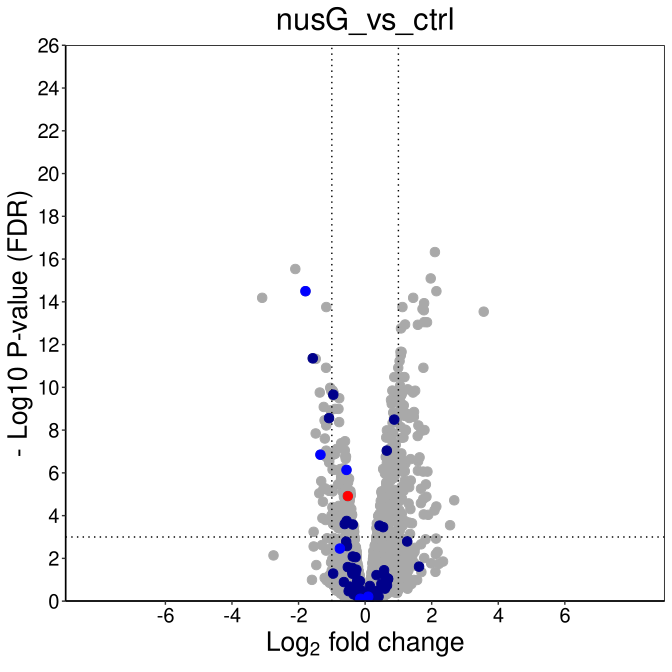

The data file committed next to this chart (first rows):
, logFC, logCPM, F, PValue, FDR, locus_tag
ECP_1513, 2.097, 8.506, 507.1, 0.00000000000000000001044, 0.00000000000000004708, ECP_1513
ECP_1523, -2.097, 6.848, 426.3, 0.0000000000000000001294, 0.0000000000000002916, ECP_1523
ECP_2575, 1.971, 9.088, 386.1, 0.0000000000000000005356, 0.0000000000000008048, ECP_2575
ECP_3145, 2.142, 7.851, 348.9, 0.00000000000000000353, 0.000000000000003182, ECP_3145
ECP_4483, -1.792, 8.739, 340.4, 0.000000000000000003228, 0.000000000000003182, ECP_4483
ECP_0940, -3.092, 8.088, 518, 0.000000000000000009558, 0.0000000000000065, ECP_0940
ECP_2574, 1.444, 8.479, 314, 0.00000000000000001009, 0.0000000000000065, ECP_2574
ECP_1514, 1.772, 9.609, 298.5, 0.00000000000000002054, 0.00000000000001157, ECP_1514
ECP_1124, 1.121, 8.778, 285.2, 0.00000000000000003894, 0.00000000000001755, ECP_1124
ECP_2552, -1.167, 8.471, 287.2, 0.00000000000000003528, 0.00000000000001755, ECP_2552
ECP_0524, 1.724, 9.857, 279.1, 0.00000000000000005261, 0.00000000000002156, ECP_0524
ECP_0523, 1.764, 11.3, 274.6, 0.00000000000000006608, 0.00000000000002482, ECP_0523
ECP_0171, 3.563, 10.57, 515.1, 0.00000000000000008324, 0.00000000000002886, ECP_0171
ECP_2298, 1.774, 6.907, 247.6, 0.0000000000000002769, 0.00000000000008915, ECP_2298
ECP_4123, 1.86, 8.639, 270.5, 0.0000000000000003006, 0.00000000000009034, ECP_4123
ECP_4180, 1.2, 8.743, 240.7, 0.0000000000000004083, 0.000000000000115, ECP_4180
ECP_4423, 1.585, 7.068, 239, 0.0000000000000004481, 0.0000000000001188, ECP_4423
ECP_1339, 1.078, 8.535, 231.4, 0.0000000000000007, 0.0000000000001753, ECP_1339
ECP_0865, 1.095, 8.655, 190.5, 0.000000000000009657, 0.000000000002191, ECP_0865
ECP_1125, 1.063, 8.924, 190.4, 0.000000000000009721, 0.000000000002191, ECP_1125
ECP_1481, 1.071, 9.601, 184.4, 0.00000000000001487, 0.000000000003192, ECP_1481
ECP_1598, -1.572, 5.791, 179.4, 0.00000000000002141, 0.000000000004388, ECP_1598
ECP_3046, -1.483, 6.412, 177.9, 0.00000000000002389, 0.000000000004682, ECP_3046
ECP_3279, 1.036, 8.605, 174.3, 0.00000000000003149, 0.000000000005915, ECP_3279
ECP_2214, 0.995, 7.5, 163.7, 0.00000000000007126, 0.00000000001217, ECP_2214
ECP_2299, 1.75, 5.472, 163.5, 0.0000000000000729, 0.00000000001217, ECP_2299
ECP_3487, -1.174, 8.451, 163.6, 0.00000000000007204, 0.00000000001217, ECP_3487
ECP_0609, 0.8765, 9.125, 150.7, 0.0000000000002082, 0.00000000003309, ECP_0609
ECP_2562, 1.182, 6.108, 150.5, 0.0000000000002129, 0.00000000003309, ECP_2562
ECP_1552, 1.116, 8.097, 149.8, 0.0000000000002251, 0.00000000003382, ECP_1552
ECP_2833, 1.05, 7.397, 139.1, 0.0000000000005846, 0.00000000008501, ECP_2833
ECP_0421, -1.048, 7.165, 136.4, 0.0000000000007451, 0.000000000105, ECP_0421
ECP_0864, 1.043, 6.952, 135.4, 0.0000000000008199, 0.000000000112, ECP_0864
ECP_2453, 1.28, 7.055, 134, 0.0000000000009334, 0.0000000001238, ECP_2453
ECP_0470, -0.9759, 7.288, 132, 0.000000000001132, 0.0000000001418, ECP_0470
ECP_0689, 0.8182, 8.157, 132.2, 0.000000000001106, 0.0000000001418, ECP_0689
ECP_1515, 1.503, 6.669, 134.1, 0.000000000001178, 0.0000000001435, ECP_1515
ECP_1236, -1.015, 6.884, 130.8, 0.00000000000127, 0.0000000001506, ECP_1236
ECP_1711, -0.9484, 7.61, 128.4, 0.000000000001591, 0.0000000001749, ECP_1711
ECP_3047, -1.362, 5.564, 128.5, 0.000000000001589, 0.0000000001749, ECP_3047
ECP_3648, 1.439, 5.77, 128.8, 0.000000000001531, 0.0000000001749, ECP_3648
ECP_4168, 1.1, 9.215, 126.6, 0.000000000001902, 0.0000000002041, ECP_4168
ECP_0185, 0.9131, 10.57, 125.6, 0.000000000002104, 0.0000000002203, ECP_0185
ECP_1712, -0.9556, 7.702, 125.4, 0.00000000000215, 0.0000000002203, ECP_1712
ECP_1532, 1.083, 7.999, 124.4, 0.000000000002379, 0.0000000002383, ECP_1532
ECP_2526, -0.9479, 6.381, 124, 0.000000000002464, 0.0000000002415, ECP_2526
ECP_0956, 0.8633, 7.784, 120.9, 0.000000000003373, 0.0000000003233, ECP_0956
ECP_4417, -0.7772, 9.818, 120.7, 0.000000000003442, 0.0000000003233, ECP_4417
ECP_3282, 0.7782, 8.858, 118.7, 0.000000000004231, 0.0000000003893, ECP_3282
ECP_3280, 1.069, 8.37, 115.8, 0.000000000005776, 0.0000000005208, ECP_3280
ECP_4492, 0.7992, 10.6, 114.4, 0.00000000000669, 0.0000000005914, ECP_4492
ECP_2296, 1.161, 7.826, 113, 0.000000000008072, 0.0000000006998, ECP_2296
ECP_3045, -1.242, 5.804, 110.9, 0.000000000009717, 0.0000000008265, ECP_3045
ECP_2496, 1.064, 7.201, 108.8, 0.00000000001225, 0.000000001021, ECP_2496
ECP_2934, -0.9001, 7.182, 108.5, 0.00000000001269, 0.000000001021, ECP_2934
ECP_2935, -0.8005, 9.546, 108.6, 0.00000000001257, 0.000000001021, ECP_2935
ECP_3936, -1.033, 9.729, 107, 0.00000000001498, 0.000000001185, ECP_3936
ECP_1819, 1.469, 7.129, 122.3, 0.00000000001829, 0.000000001422, ECP_1819
ECP_0165, 0.8436, 7.606, 104.6, 0.00000000001983, 0.000000001515, ECP_0165
ECP_4356, 1.195, 7.207, 104.7, 0.00000000002072, 0.000000001557, ECP_4356
... 4,448 more rows
